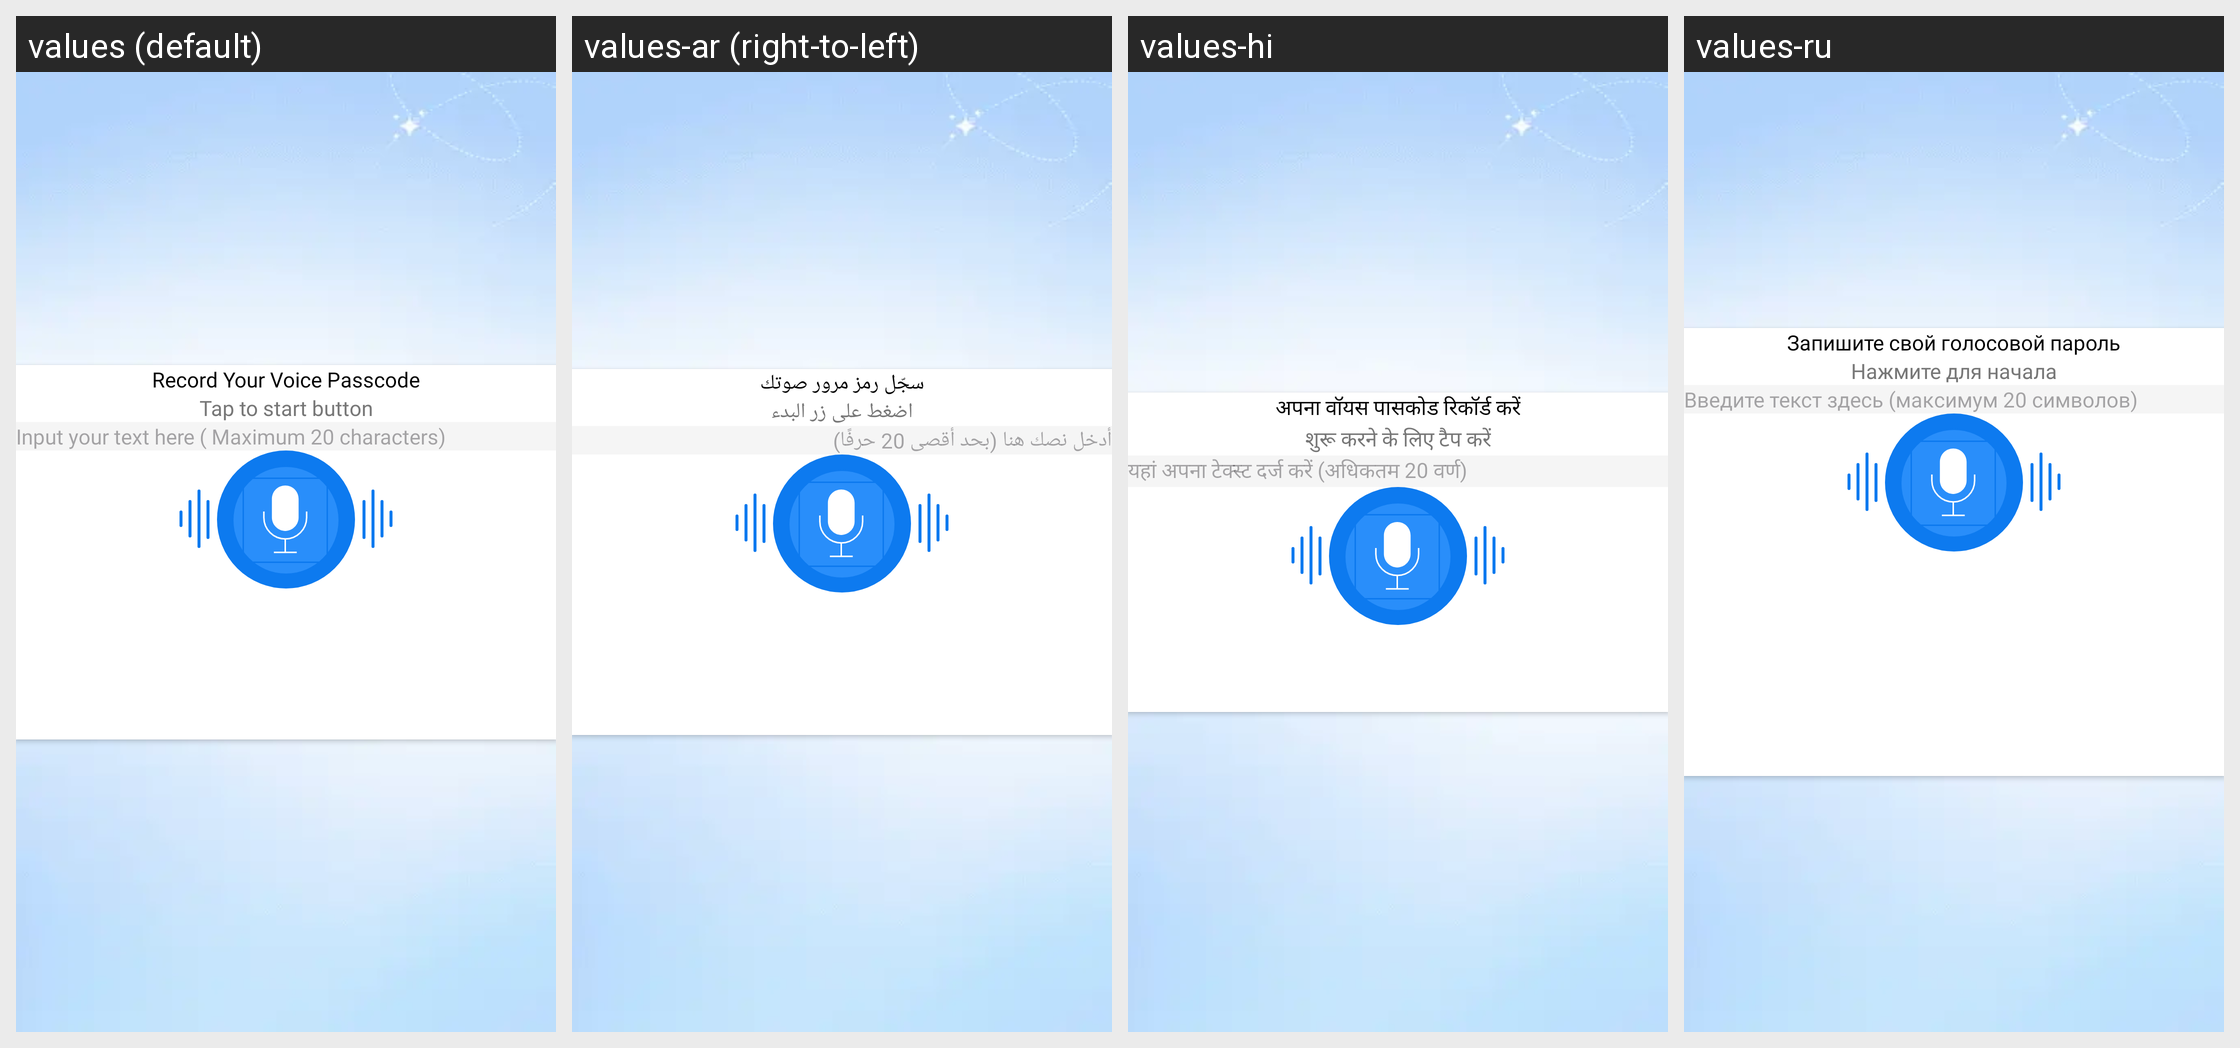

This grid shows one Android layout under several languages. Give, for every string resource on the screen, its name, the default text and each shown locale's text.
Android screen res/layout/dialogue_record_your_voice_passcode.xml rendered under 4 locales, left to right: values (default), values-ar (right-to-left), values-hi, values-ru. Device: Nexus 5 (rendered at 1080×1920; each locale shown at half size, 540×960, under a caption strip naming it); theme Theme.FindMyPhoneViaClap.
Other locales in the repository, not shown: values-de, values-es, values-fr, values-it, values-pt, values-tr.
Strings drawn on this screen, with the default value and each locale's value (text and hints the layout hard-codes, and strings that could not be matched under every locale, appear in the picture but are not listed):

record_your_voice_passcode
  values: Record Your Voice Passcode
  values-ar: سجّل رمز مرور صوتك
  values-hi: अपना वॉयस पासकोड रिकॉर्ड करें
  values-ru: Запишите свой голосовой пароль

tap_to_start_button
  values: Tap to start button
  values-ar: اضغط على زر البدء
  values-hi: शुरू करने के लिए टैप करें
  values-ru: Нажмите для начала

input_your_text_here_maximum_20_characters
  values: Input your text here ( Maximum 20 characters)
  values-ar: أدخل نصك هنا (بحد أقصى 20 حرفًا)
  values-hi: यहां अपना टेक्स्ट दर्ज करें (अधिकतम 20 वर्ण)
  values-ru: Введите текст здесь (максимум 20 символов)
